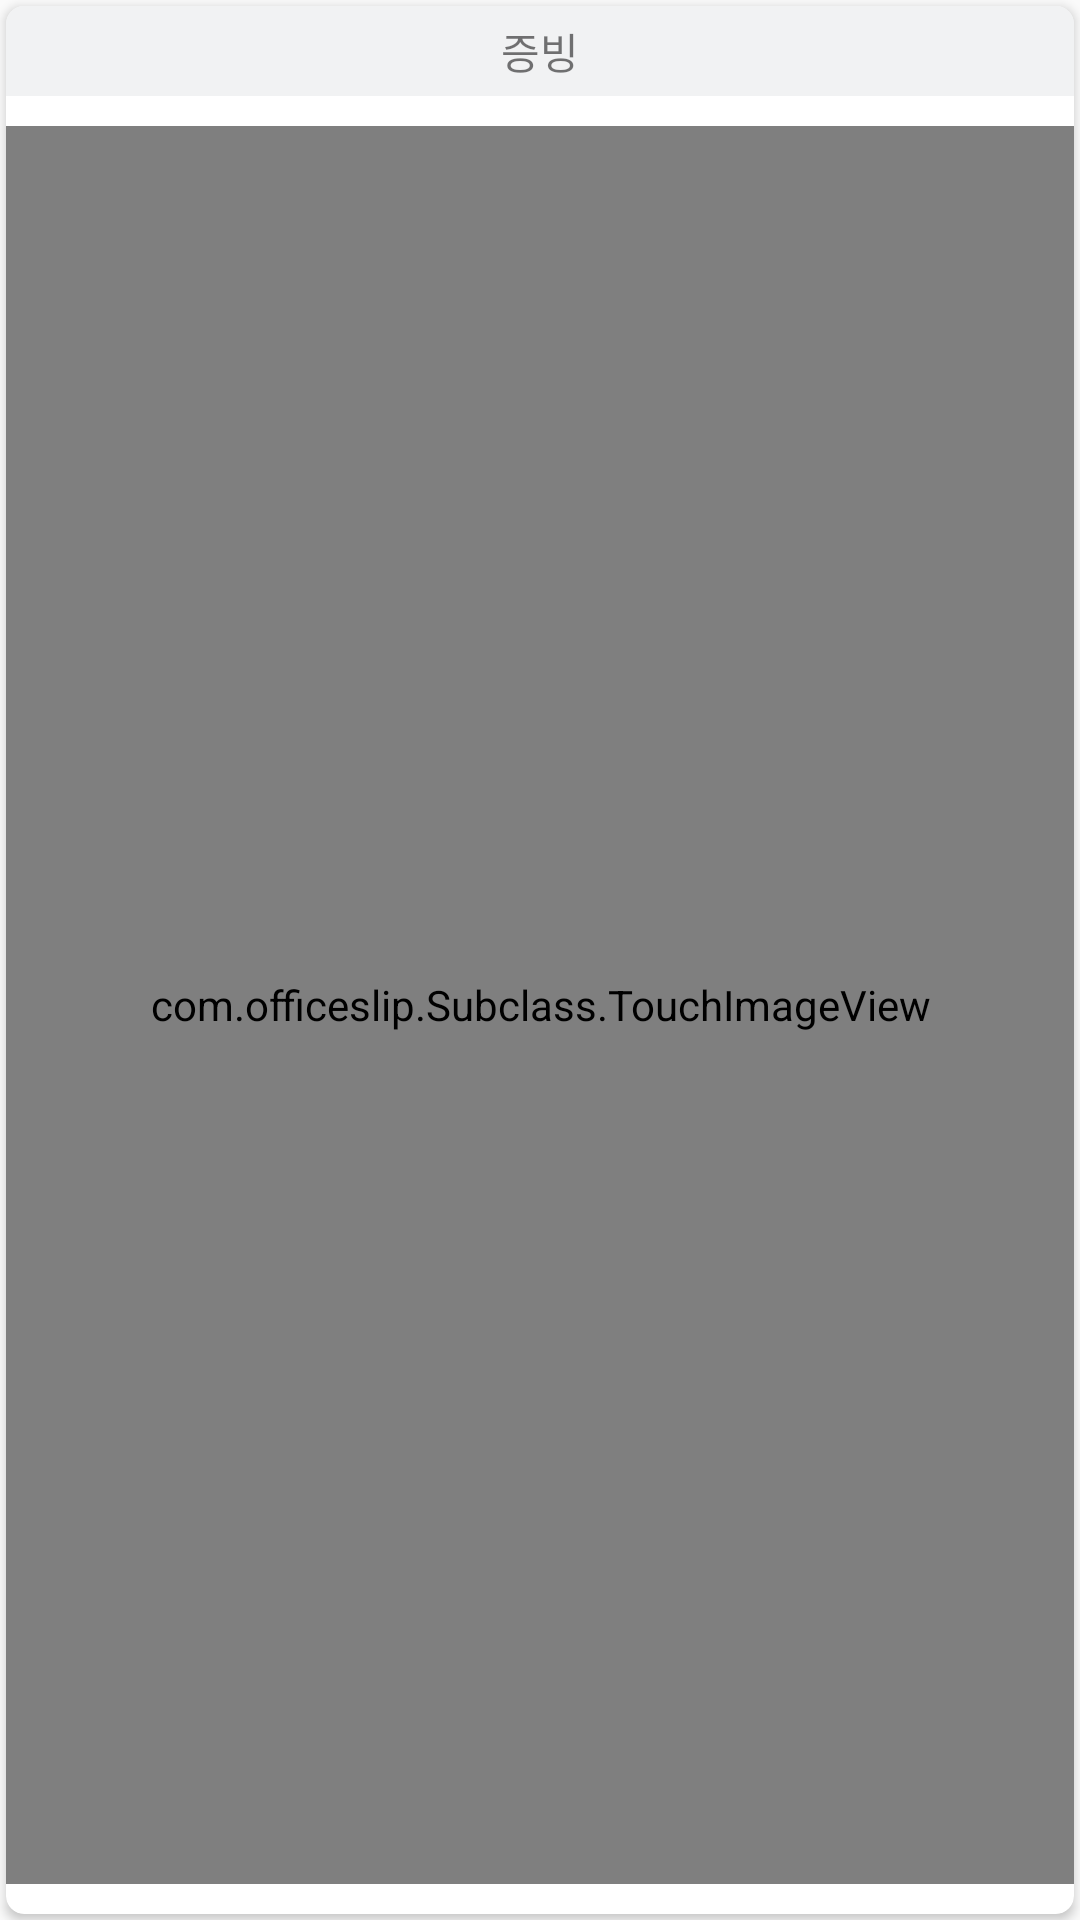

Produce the Android XML layout that renders to this screen, including the resource entries it uses.
<!-- AndroidManifest.xml: application theme AppTheme -->
<!-- res/layout/recycle_addslip_row.xml -->
<?xml version="1.0" encoding="utf-8"?>
<LinearLayout xmlns:android="http://schemas.android.com/apk/res/android"
    android:layout_width="120dp"
    android:layout_height="180dp"
    android:layout_marginTop="4dp"
    android:layout_marginLeft="4dp"
    android:layout_marginRight="4dp"
    android:id="@+id/view_layoutCardBG"
    xmlns:app="http://schemas.android.com/apk/res-auto">

    <android.support.v7.widget.CardView
        android:id="@+id/view_cardSlipList"
        app:layout_constraintTop_toBottomOf="@id/view_slipController"
        android:layout_margin="2dp"
        app:cardCornerRadius="6dp"
        android:layout_width="match_parent"
           android:layout_height="match_parent">
        <android.support.constraint.ConstraintLayout
            android:layout_width="match_parent"
            android:layout_height="match_parent"

            >

            <TextView
                android:id="@+id/view_textItemTitle"
                app:layout_constraintTop_toTopOf="parent"
                app:layout_constraintLeft_toLeftOf="parent"
                app:layout_constraintRight_toRightOf="parent"
                android:layout_width="match_parent"
                android:text="@string/slip"
                android:gravity="center"
                android:layout_height="30dp"
                android:background="@color/colorHovered"
                android:tag="THUMB_TITLE"
                />

            <com.officeslip.Subclass.TouchImageView
                android:id="@+id/view_imageItem"
                android:layout_width="match_parent"
                android:layout_height="0dp"
                app:layout_constraintTop_toBottomOf="@id/view_textItemTitle"
                app:layout_constraintLeft_toLeftOf="parent"
                app:layout_constraintRight_toRightOf="parent"
                android:layout_marginTop="10dp"
                android:layout_marginBottom="10dp"
                android:adjustViewBounds="true"
                app:layout_constraintBottom_toBottomOf="parent"/>
            <TextView
                android:id="@+id/view_fileItem"
                android:layout_width="120dp"
                android:layout_height="140dp"
                app:layout_constraintTop_toBottomOf="@id/view_textItemTitle"
                app:layout_constraintLeft_toLeftOf="parent"
                app:layout_constraintRight_toRightOf="parent"
                android:gravity="center"
                android:textAlignment="center"
                android:maxLines="3"
                app:layout_constraintEnd_toEndOf="parent"
                android:ellipsize="end"
                />
        </android.support.constraint.ConstraintLayout>
    </android.support.v7.widget.CardView>
</LinearLayout>
<!-- resources referenced by this layout -->
<resources>
  <color name="colorHovered">#f1f2f3</color>
  <string name="slip">증빙</string>
  <style name="AppTheme" parent="Theme.AppCompat.Light.NoActionBar">
          
          <item name="colorPrimary">@color/colorPrimary</item>
          <item name="colorPrimaryDark">@color/colorPrimaryDark</item>
          <item name="colorAccent">@color/colorAccent</item>
      </style>
  <color name="colorPrimary">#183660</color>
  <color name="colorPrimaryDark">#0D2547</color>
  <color name="colorAccent">#061933</color>
</resources>
